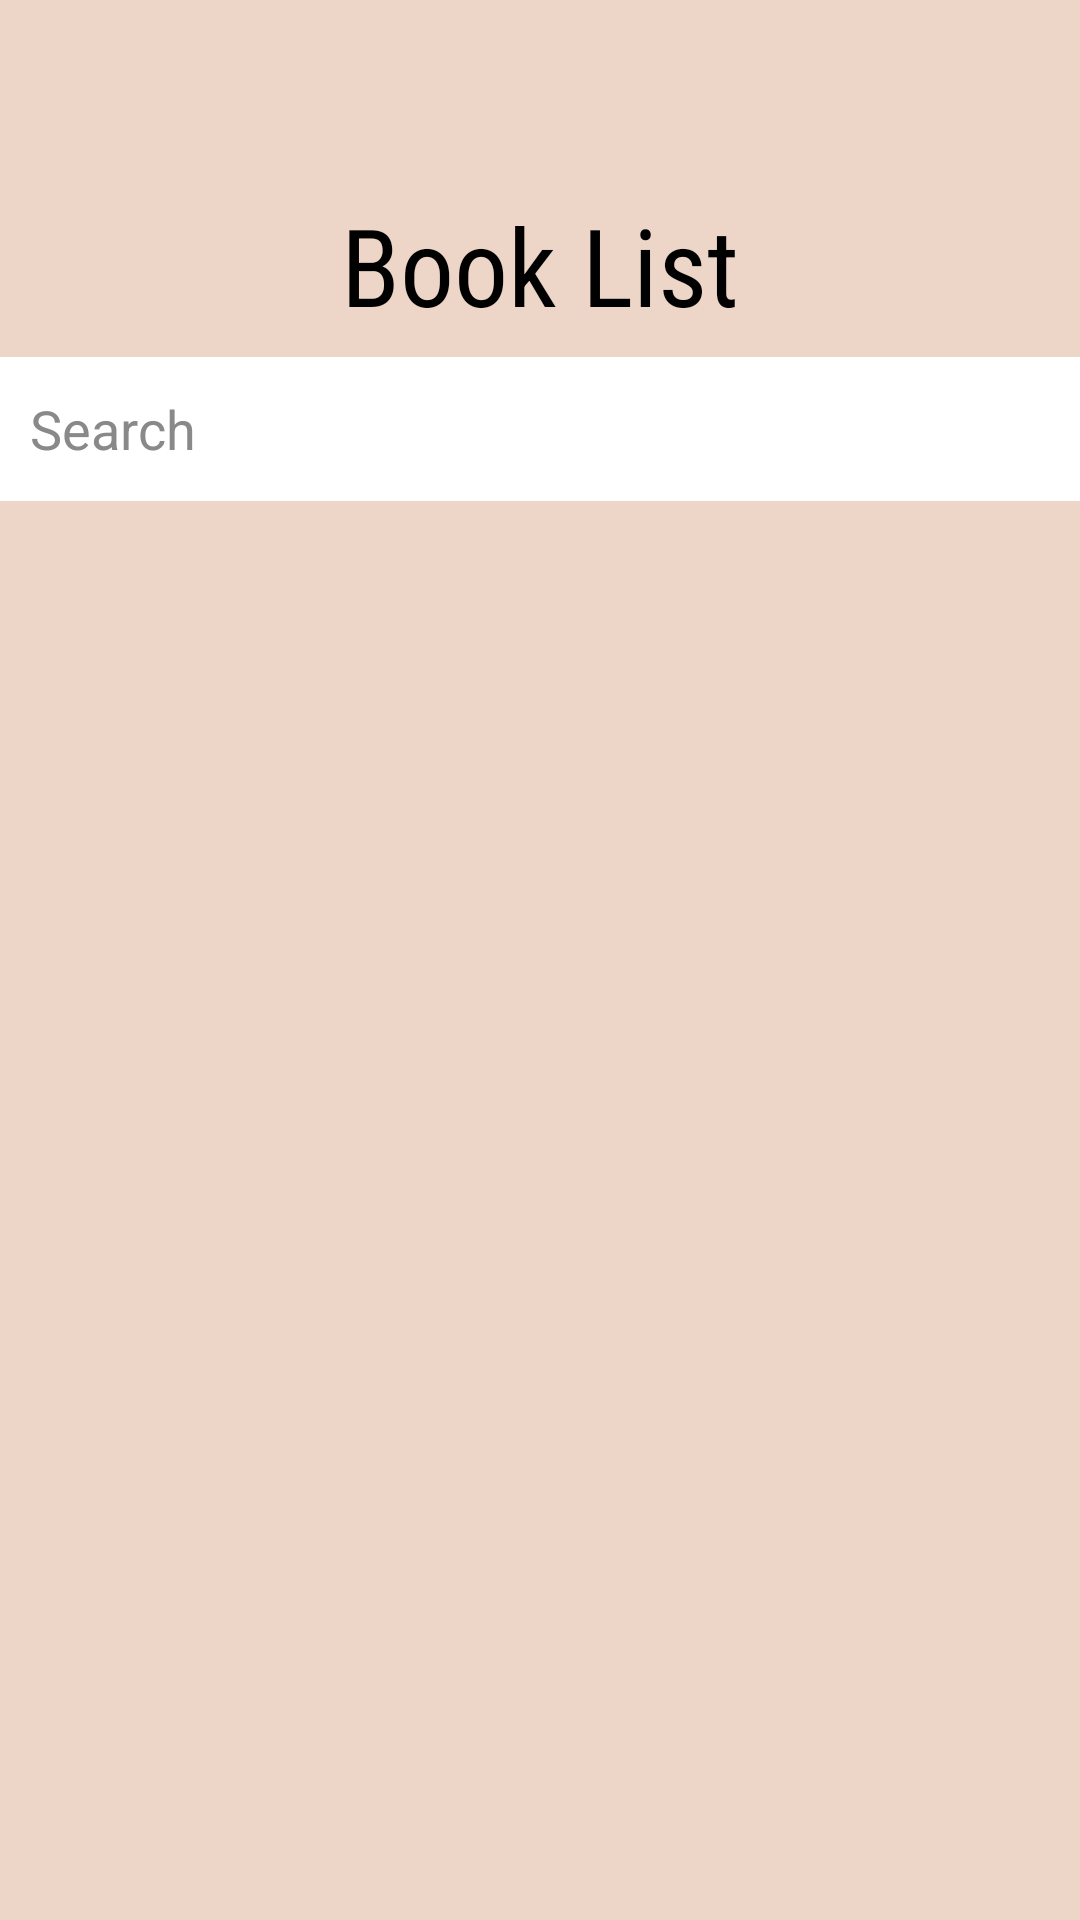

Produce the Android XML layout that renders to this screen, including the resource entries it uses.
<!-- AndroidManifest.xml: application theme Theme.Book_tracker -->
<!-- res/layout/book_list_page.xml -->
<androidx.constraintlayout.widget.ConstraintLayout
    xmlns:android="http://schemas.android.com/apk/res/android"
    xmlns:app="http://schemas.android.com/apk/res-auto"
    xmlns:tools="http://schemas.android.com/tools"
    android:layout_width="match_parent"
    android:layout_height="match_parent"
    android:background="#EDD6C8"
    tools:context=".BookListActivity">


    <EditText
        android:id="@+id/searchEt"
        android:layout_width="match_parent"
        android:layout_height="wrap_content"
        android:layout_marginTop="10dp"
        android:background="@color/white"
        android:drawableStart="@drawable/search_02"
        android:hint="Search"
        android:minHeight="48dp"
        android:padding="10dp"
        android:textColorHint="@color/grey"
        app:layout_constraintEnd_toEndOf="parent"
        app:layout_constraintStart_toStartOf="parent"
        app:layout_constraintTop_toBottomOf="@+id/listTitleTv" />

    <TextView
        android:id="@+id/listTitleTv"
        android:layout_width="173dp"
        android:layout_height="45dp"
        android:layout_marginStart="100dp"
        android:layout_marginTop="64dp"
        android:layout_marginEnd="100dp"
        android:fontFamily="sans-serif-condensed"
        android:gravity="center"
        android:text="Book List"
        android:textColor="@color/black"
        android:textSize="36sp"
        app:layout_constraintEnd_toEndOf="parent"
        app:layout_constraintStart_toStartOf="parent"
        app:layout_constraintTop_toTopOf="parent" />

    <androidx.recyclerview.widget.RecyclerView
        android:id="@+id/booksRecyclerView"

        android:layout_width="match_parent"
        android:layout_height="match_parent"
        android:layout_marginTop="180dp"
        app:layoutManager="androidx.recyclerview.widget.LinearLayoutManager"
        app:layout_constraintBottom_toBottomOf="parent"
        app:layout_constraintTop_toBottomOf="@+id/listTitleTv"
        tools:listitem="@layout/row_book" />
</androidx.constraintlayout.widget.ConstraintLayout>
<!-- res/layout/row_book.xml (included above) -->
<LinearLayout xmlns:android="http://schemas.android.com/apk/res/android"
    android:layout_width="match_parent"
    android:layout_height="wrap_content"
    android:orientation="vertical"
    android:padding="10dp">

    <TextView
        android:id="@+id/bookTitleTv"
        android:layout_width="wrap_content"
        android:layout_height="wrap_content"
        android:text="Book Title"
        android:textSize="18sp"
        android:textStyle="bold" />

    <TextView
        android:id="@+id/bookAuthorTv"
        android:layout_width="wrap_content"
        android:layout_height="wrap_content"
        android:text="Author Name"
        android:textSize="14sp" />

    <Button
        android:id="@+id/moveBookBtn"
        android:layout_width="wrap_content"
        android:layout_height="wrap_content"
        android:text="Move Book" />
</LinearLayout>
<!-- resources referenced by this layout -->
<resources>
  <color name="black">#FF000000</color>
  <color name="grey">#8A8989</color>
  <color name="white">#FFFFFFFF</color>
  <style name="Theme.Book_tracker" parent="Base.Theme.Book_tracker" />
  <style name="Base.Theme.Book_tracker" parent="Theme.Material3.DayNight.NoActionBar">
          
          
      </style>
</resources>
